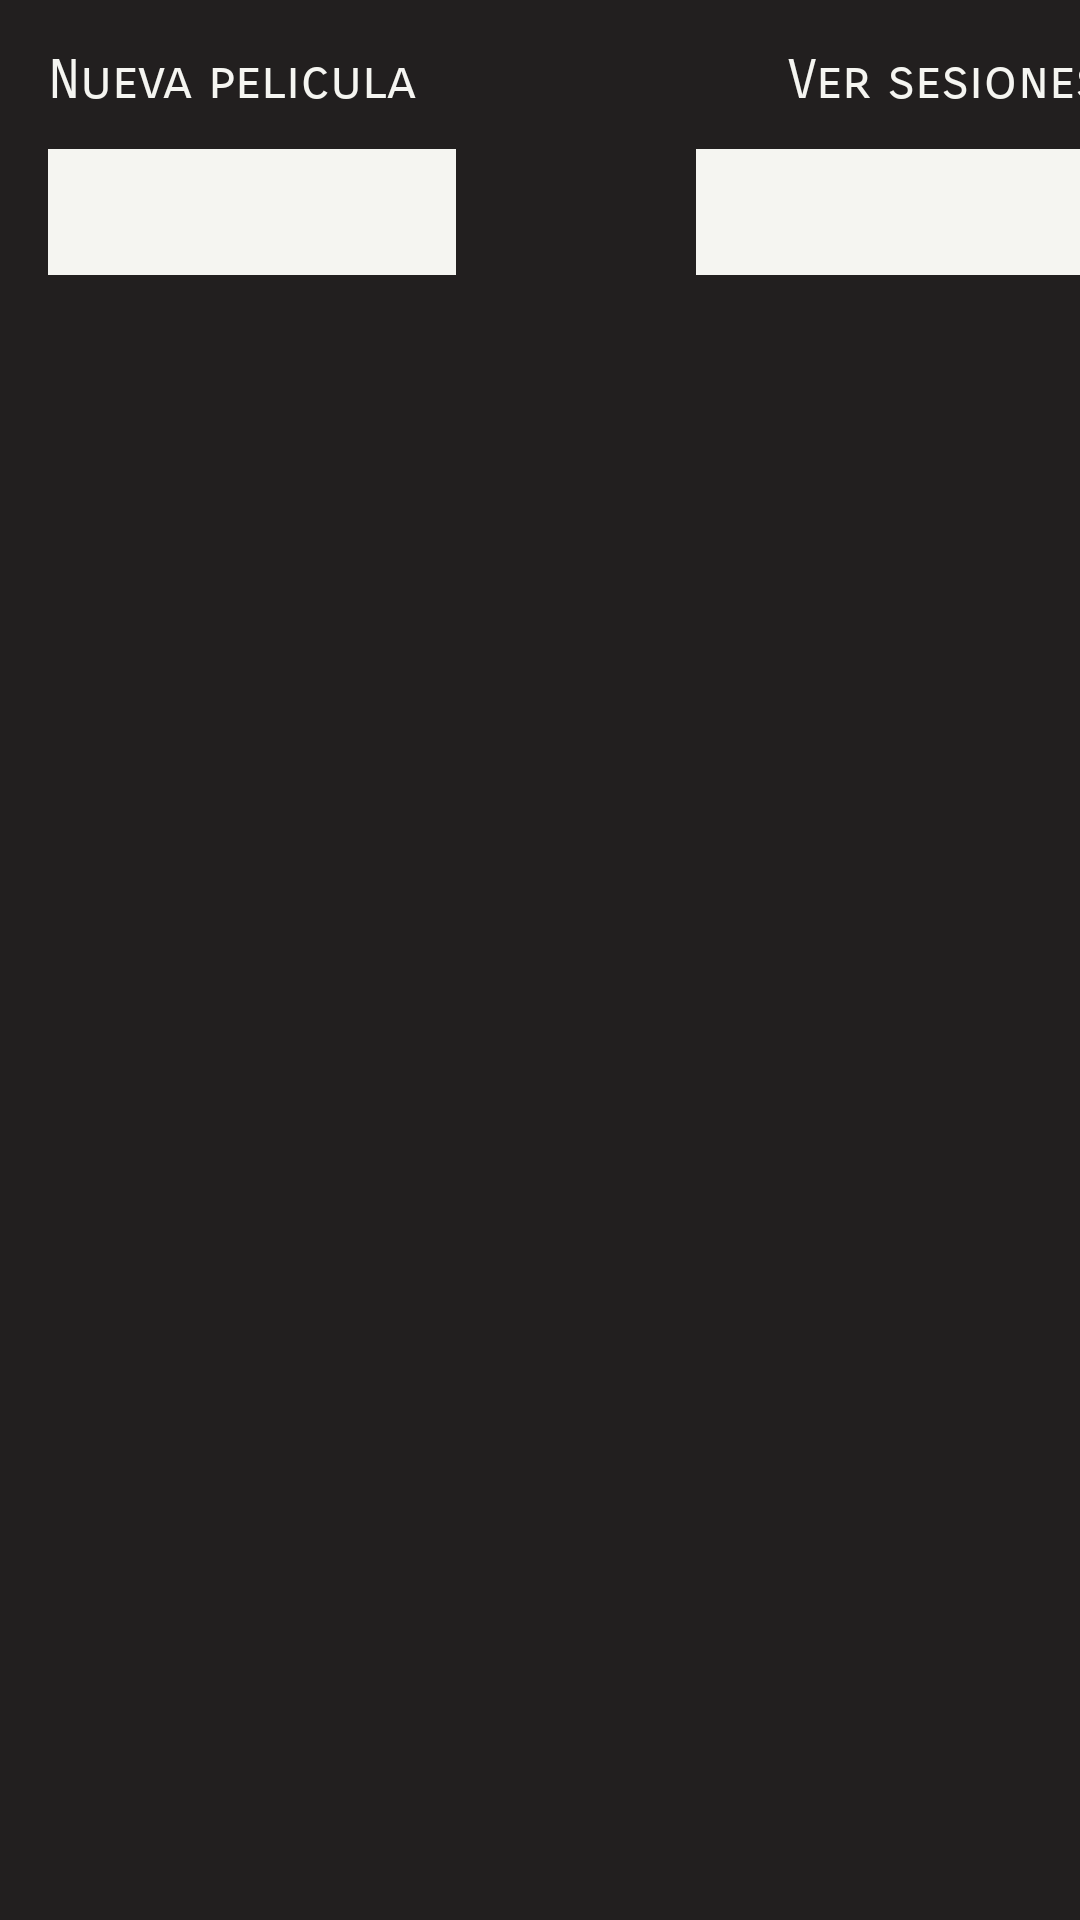

Android layout source for this screen:
<!-- AndroidManifest.xml: application theme Theme.CineFlix -->
<!-- res/layout/fragment_main_screen.xml -->
<?xml version="1.0" encoding="utf-8"?>
<androidx.constraintlayout.widget.ConstraintLayout xmlns:android="http://schemas.android.com/apk/res/android"
    xmlns:app="http://schemas.android.com/apk/res-auto"
    xmlns:tools="http://schemas.android.com/tools"
    android:id="@+id/frameLayout"
    android:layout_width="match_parent"
    android:layout_height="match_parent"
    android:background="@color/netflix_black"
    tools:context=".MainScreen">

    <RelativeLayout
        android:layout_width="0dp"
        android:layout_height="629dp"
        app:layout_constraintBottom_toBottomOf="parent"
        app:layout_constraintEnd_toEndOf="parent"
        app:layout_constraintHorizontal_bias="0.444"
        app:layout_constraintStart_toStartOf="parent">

        <ScrollView
            android:id="@+id/scrollView"
            android:layout_width="match_parent"
            android:layout_height="match_parent">

            <LinearLayout

                android:id="@+id/layoutFilms"
                android:layout_width="match_parent"
                android:layout_height="match_parent"
                android:orientation="vertical"/>
        </ScrollView>
    </RelativeLayout>

    <TextView
        android:id="@+id/viewFilm"
        android:layout_width="wrap_content"
        android:layout_height="wrap_content"
        android:layout_marginStart="16dp"
        android:layout_marginTop="16dp"
        android:fontFamily="sans-serif-smallcaps"
        android:textColor="@color/netflix_white"
        android:text="@string/nueva_peli"
        android:textSize="18sp"
        app:layout_constraintStart_toStartOf="parent"
        app:layout_constraintTop_toTopOf="parent" />

    <Spinner
        android:id="@+id/sessionsSpinner"
        android:layout_width="136dp"
        android:layout_height="42dp"
        android:layout_marginStart="16dp"
        android:layout_marginTop="12dp"
        android:background="@color/netflix_white"
        app:layout_constraintStart_toStartOf="parent"
        app:layout_constraintTop_toBottomOf="@+id/viewFilm" />

    <Spinner
        android:id="@+id/hoursSpinner"
        android:layout_width="136dp"
        android:layout_height="42dp"
        android:layout_marginStart="80dp"
        android:layout_marginTop="12dp"
        android:background="@color/netflix_white"
        app:layout_constraintStart_toEndOf="@+id/sessionsSpinner"
        app:layout_constraintTop_toBottomOf="@+id/newSessionTv" />

    <TextView
        android:id="@+id/newSessionTv"
        android:layout_width="wrap_content"
        android:layout_height="wrap_content"
        android:layout_marginStart="124dp"
        android:layout_marginTop="16dp"
        android:fontFamily="sans-serif-smallcaps"
        android:text="@string/ver_sesiones"
        android:textColor="@color/netflix_white"
        android:textSize="18sp"
        app:layout_constraintEnd_toEndOf="parent"
        app:layout_constraintHorizontal_bias="0.0"
        app:layout_constraintStart_toEndOf="@+id/viewFilm"
        app:layout_constraintTop_toTopOf="parent" />
</androidx.constraintlayout.widget.ConstraintLayout>
<!-- resources referenced by this layout -->
<resources>
  <color name="netflix_black">#221F1F</color>
  <color name="netflix_white">#F5F5F1</color>
  <string name="nueva_peli">Nueva pelicula</string>
  <string name="ver_sesiones">Ver sesiones</string>
  <style name="Theme.CineFlix" parent="Theme.MaterialComponents.DayNight.NoActionBar">
          
          <item name="colorPrimary">@color/purple_500</item>
          <item name="colorPrimaryVariant">@color/purple_700</item>
          <item name="colorOnPrimary">@color/white</item>
          
          <item name="colorSecondary">@color/teal_200</item>
          <item name="colorSecondaryVariant">@color/teal_700</item>
          <item name="colorOnSecondary">@color/black</item>
          
          <item name="android:statusBarColor" tools:targetApi="l">?attr/colorPrimaryVariant</item>
          
      </style>
  <color name="purple_500">#FF6200EE</color>
  <color name="purple_700">#FF3700B3</color>
  <color name="white">#FFFFFFFF</color>
  <color name="teal_200">#FF03DAC5</color>
  <color name="teal_700">#FF018786</color>
  <color name="black">#FF000000</color>
</resources>
